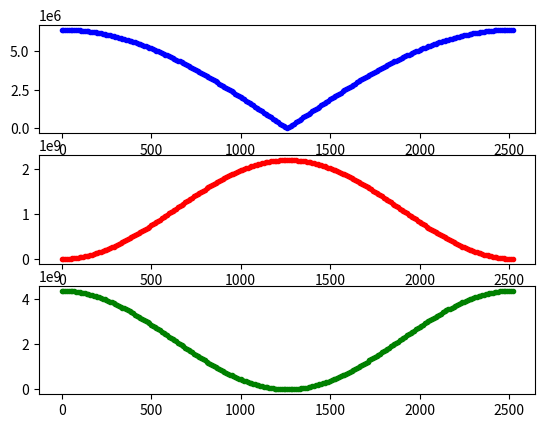

This chart was generated by the following Python code:
import matplotlib.pyplot as plt

#Data
earth_radius = 6371000
m = 70
earth_mass = 5.972*10**24
position = earth_radius
t = 0
G = -6.674*10**-11
v = 0
dt = 10
estimated_time = 2800

def defining_Gravity(position): #Acceleration of the particle as it goes through earth
    acceleration = (earth_mass*position*G)/(earth_radius**3)
    return  acceleration

def potential_energy_curve(position, gravity):
    return -m*defining_Gravity(position)*position

def kinetic_energy_curve(velocity):
    return 0.5*m*velocity**2

def time_of_arrival(t, position, v):
    fig, ax = plt.subplots(3)
    while earth_radius + position >= 0:
        gravity = defining_Gravity(position) #Invoking the acceleration of the particle depending on the position
     
        ax[0].plot(t, abs(position), ".b") #Plotting the position as the particles goes through earth
        ax[1].plot(t, kinetic_energy_curve(v), ".r")
        ax[2].plot(t, potential_energy_curve(position, gravity), ".g")

        v = v + gravity*dt 
        
        position = position + v*dt
        
        arrival_time = t/3600
        
        t = t + dt
    return arrival_time
        
time = time_of_arrival(t, position, v)
print("Time for travelling throuth Earth:", time, " hours")
plt.show()